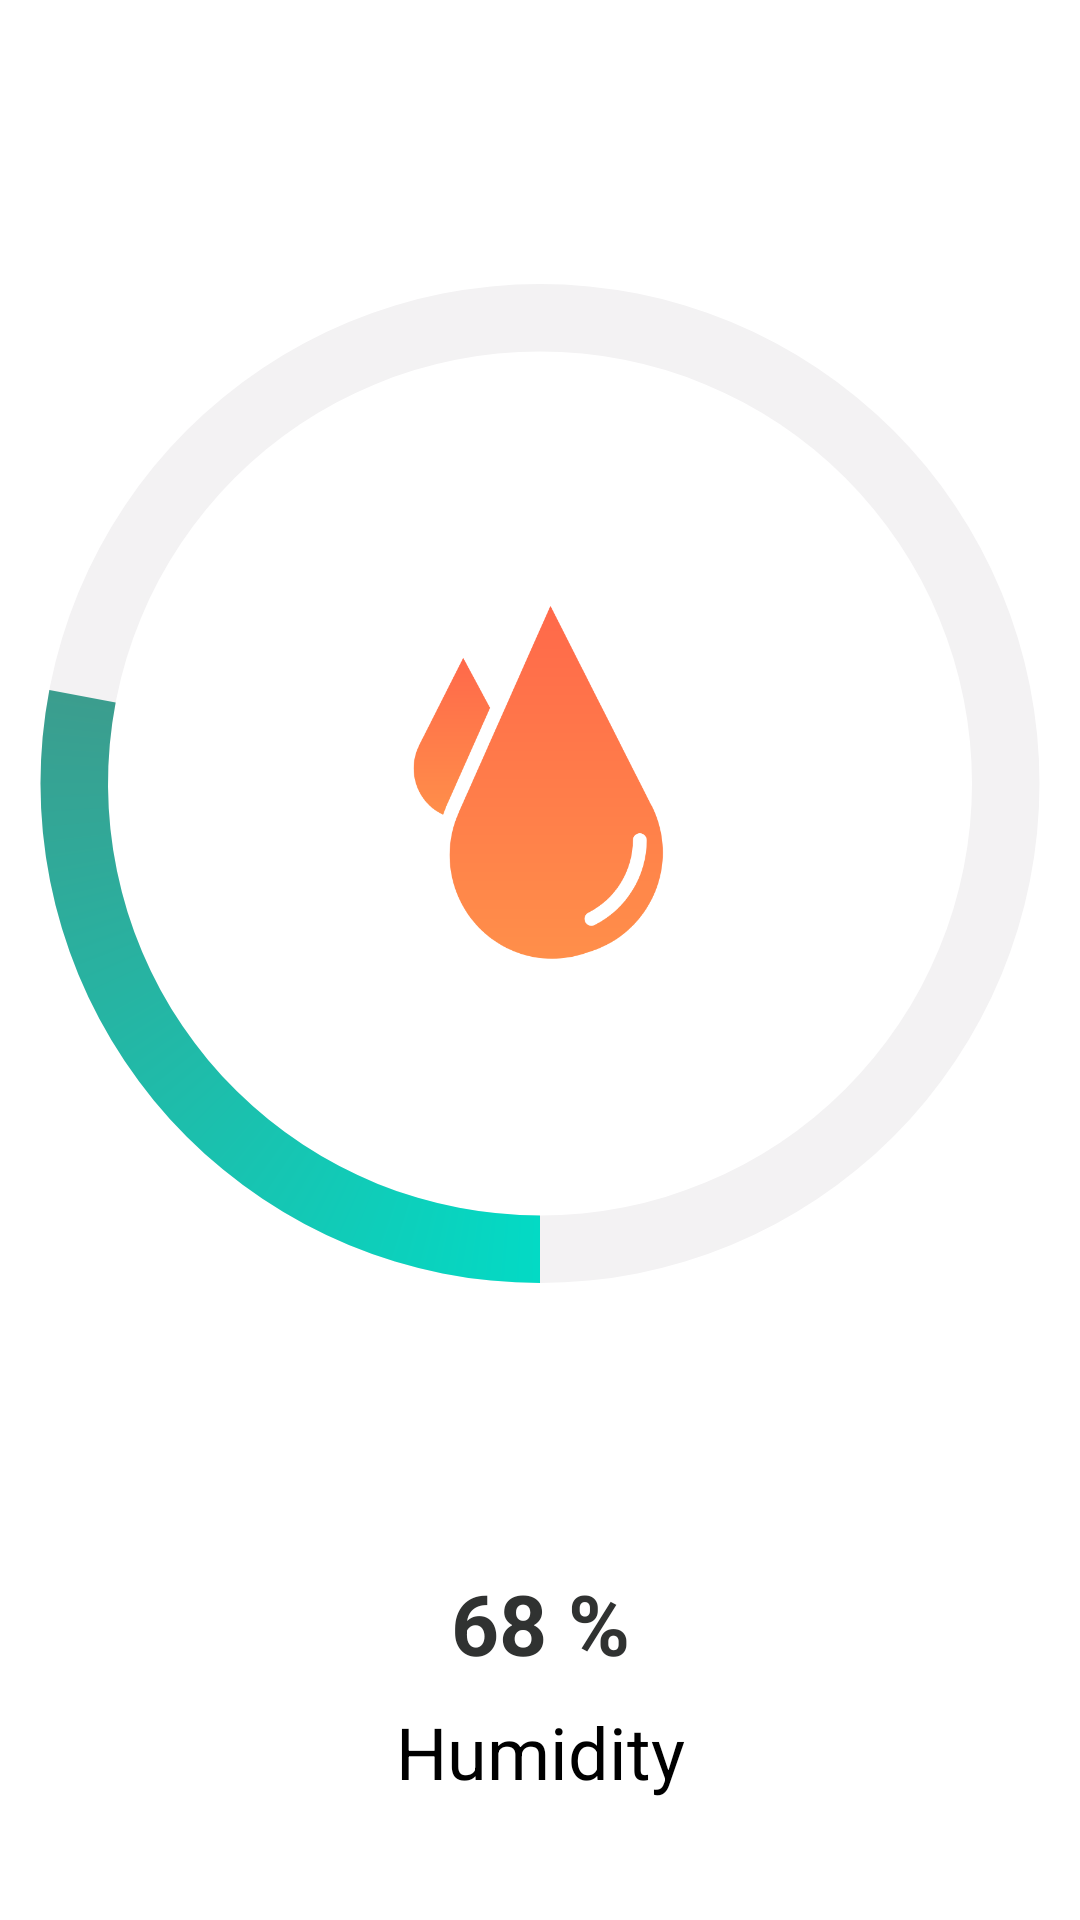

The Android layout XML behind this screen, and the referenced resources:
<!-- AndroidManifest.xml: application theme Theme.02TafoyaErnestoIDGS911AMA23 -->
<!-- res/layout/fragment_humidity.xml -->
<?xml version="1.0" encoding="utf-8"?>
<androidx.constraintlayout.widget.ConstraintLayout xmlns:android="http://schemas.android.com/apk/res/android"
    xmlns:app="http://schemas.android.com/apk/res-auto"
    xmlns:tools="http://schemas.android.com/tools"
    android:id="@+id/frameLayout2"
    android:layout_width="match_parent"
    android:layout_height="match_parent"
    tools:context=".ui.humidity.humidity">

    <RelativeLayout
        android:id="@+id/linearLayout"
        android:layout_width="match_parent"
        android:layout_height="wrap_content"
        android:orientation="vertical"
        app:layout_constraintEnd_toEndOf="parent"
        app:layout_constraintStart_toStartOf="parent"
        app:layout_constraintTop_toTopOf="parent">

    </RelativeLayout>

    <ProgressBar
        android:id="@+id/humidityProgressBar"
        style="?android:attr/progressBarStyleHorizontal"
        android:layout_width="match_parent"
        android:layout_height="0dp"
        android:background="@drawable/ic_circular"
        android:indeterminate="false"
        android:progress="28"
        android:max="100"
        android:progressDrawable="@drawable/ic_circular_progress_bar"
        app:layout_constraintBottom_toTopOf="@+id/linearLayout2"
        app:layout_constraintEnd_toEndOf="parent"
        app:layout_constraintHorizontal_bias="0.0"
        app:layout_constraintStart_toStartOf="parent"
        app:layout_constraintTop_toBottomOf="@+id/linearLayout" />

    <LinearLayout
        android:layout_width="wrap_content"
        android:layout_height="wrap_content"
        android:orientation="horizontal"
        app:layout_constraintBottom_toBottomOf="@+id/humidityProgressBar"
        app:layout_constraintEnd_toEndOf="parent"
        app:layout_constraintStart_toStartOf="parent"
        app:layout_constraintTop_toBottomOf="@+id/linearLayout"
        tools:ignore="UseCompoundDrawables">

        <ImageView
            android:layout_width="120dp"
            android:layout_height="120dp"
            android:contentDescription="@string/all"
            app:srcCompat="@drawable/ic_humidity"
            tools:ignore="VectorDrawableCompat" />
    </LinearLayout>

    <LinearLayout
        android:id="@+id/linearLayout2"
        android:layout_width="wrap_content"
        android:layout_height="wrap_content"
        android:layout_marginBottom="40dp"
        android:orientation="vertical"
        app:layout_constraintBottom_toBottomOf="parent"
        app:layout_constraintEnd_toEndOf="parent"
        app:layout_constraintStart_toStartOf="parent">

        <TextView
            android:id="@+id/humidityTextView"
            android:layout_width="match_parent"
            android:layout_height="wrap_content"
            android:layout_marginBottom="8dp"
            android:gravity="center"
            android:text="@string/humidity"
            android:textSize="28sp"
            android:textColor="@color/black_500"
            android:textStyle="bold" />

        <TextView
            android:id="@+id/titleHumidityTextView"
            android:layout_width="match_parent"
            android:layout_height="wrap_content"
            android:text="@string/title_humidity"
            android:textColor="@color/black_700"
            android:textSize="24sp" />
    </LinearLayout>


</androidx.constraintlayout.widget.ConstraintLayout>
<!-- resources referenced by this layout -->
<resources>
  <color name="black_500">#303231</color>
  <color name="black_700">#FF000000</color>
  <!-- drawable ic_circular (drawable) -->
  <?xml version="1.0" encoding="utf-8"?>
  <shape
      xmlns:android="http://schemas.android.com/apk/res/android"
      android:shape="ring"
      android:innerRadiusRatio="2.5"
      android:thicknessRatio="16"
      android:useLevel="false">
  
      <solid android:color="#f3f2f3" />
  
  </shape>
  <!-- drawable ic_circular_progress_bar (drawable) -->
  <?xml version="1.0" encoding="utf-8"?>
  <layer-list xmlns:android="http://schemas.android.com/apk/res/android">
  <item>
      <rotate
          android:fromDegrees="90"
          android:toDegrees="90">
          <shape
              android:shape="ring"
              android:innerRadiusRatio="2.5"
              android:thicknessRatio="16"
              android:useLevel="true">
              <gradient
                  android:startColor="@color/teal_200"
                  android:endColor="@android:color/holo_red_dark"
                  android:type="sweep"/>
          </shape>
      </rotate>
  </item>
  </layer-list>
  <!-- drawable ic_humidity: vector/xml drawable (drawable, 2074 chars, omitted) -->
  <string name="all">TODO</string>
  <string name="humidity">68 %</string>
  <string name="title_humidity">Humidity</string>
  <style name="Theme.02TafoyaErnestoIDGS911AMA23" parent="Theme.MaterialComponents.DayNight.DarkActionBar">
          
          <item name="colorPrimary">@color/purple_500</item>
          <item name="colorPrimaryVariant">@color/purple_700</item>
          <item name="colorOnPrimary">@color/white</item>
          
          <item name="colorSecondary">@color/teal_200</item>
          <item name="colorSecondaryVariant">@color/teal_700</item>
          <item name="colorOnSecondary">@color/black</item>
          
          <item name="android:statusBarColor">?attr/colorPrimaryVariant</item>
          
      </style>
  <color name="teal_200">#FF03DAC5</color>
  <color name="purple_500">#FF6200EE</color>
  <color name="purple_700">#FF3700B3</color>
  <color name="white">#FFFFFFFF</color>
  <color name="teal_700">#FF018786</color>
  <color name="black">#FF000000</color>
</resources>
